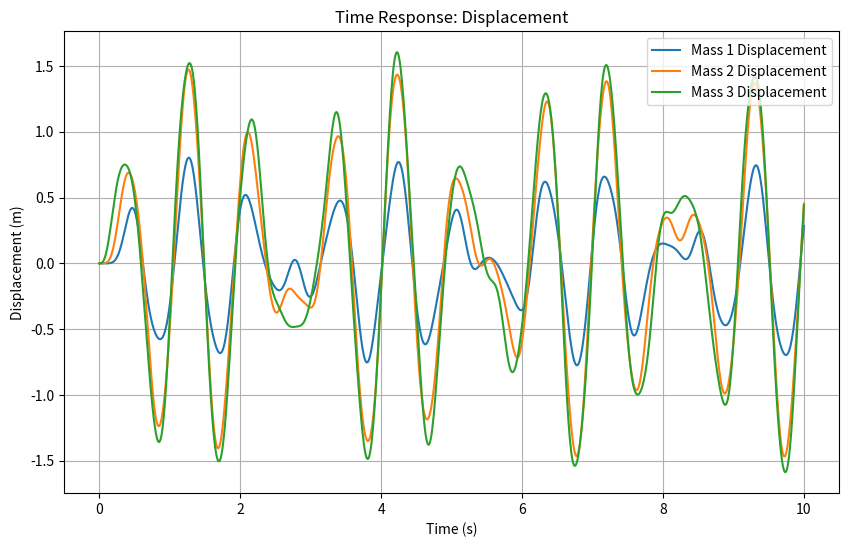
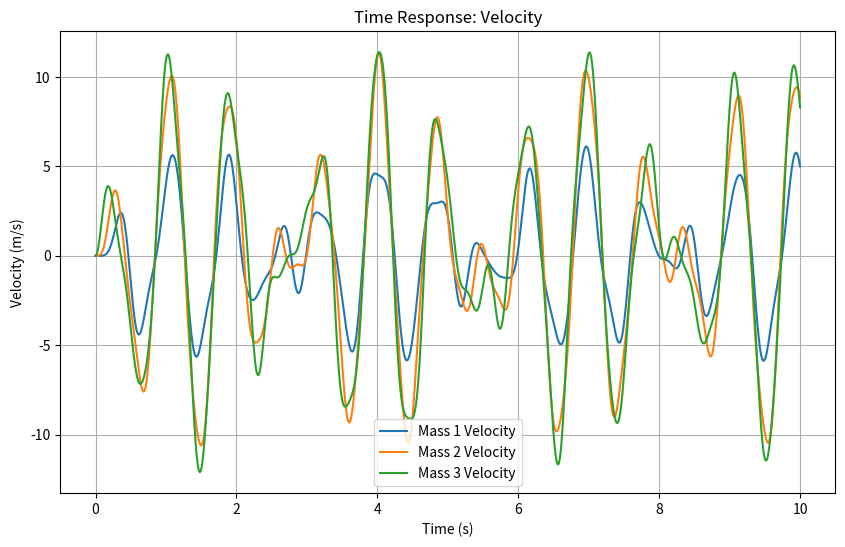

The script that saved these images, in order:
import cmath
import numpy as np
import scipy.linalg
import scipy.integrate
import matplotlib.pyplot as plt

class MDOFSystem:
    """Base class for an MDOF mechanical system, handling matrices and eigenanalysis."""
    def __init__(self, mass_matrix, damping_matrix, stiffness_matrix):
        self.M = np.array(mass_matrix, dtype=np.float64)
        self.C = np.array(damping_matrix, dtype=np.float64)
        self.K = np.array(stiffness_matrix, dtype=np.float64)
        
        # Compute mode shapes and natural frequencies
        self.eigenvalues, self.eigenvectors = scipy.linalg.eig(self.K, self.M)
        self.natural_frequencies = np.sqrt(np.real(self.eigenvalues))

class MDOFFrequencyResponse(MDOFSystem):
    """Handles frequency-domain analysis using phasors and impedance."""
    def __init__(self, mass_matrix, damping_matrix, stiffness_matrix, force_magnitude, force_phase, frequency):
        super().__init__(mass_matrix, damping_matrix, stiffness_matrix)
        self.F = cmath.rect(force_magnitude, np.radians(force_phase))
        self.frequency = frequency
    
    def mode_shape_impedance(self, mode_index):
        omega = 2 * np.pi * self.frequency
        phi = self.eigenvectors[:, mode_index]
        modal_mass = phi.T @ self.M @ phi
        modal_damping = phi.T @ self.C @ phi
        modal_stiffness = phi.T @ self.K @ phi
        return modal_damping + 1j * (omega * modal_mass - modal_stiffness / omega)
    
    def mode_velocity(self, mode_index):
        return self.F / self.mode_shape_impedance(mode_index)
    
    def mode_complex_power(self, mode_index):
        v = self.mode_velocity(mode_index)
        S = self.F * v.conjugate()
        return {"Complex Power (S)": S, "Real Power (P)": S.real, "Reactive Power (Q)": S.imag}

class MDOFTimeResponse(MDOFSystem):
    """Handles time-domain analysis using numerical integration."""
    def __init__(self, mass_matrix, damping_matrix, stiffness_matrix):
        super().__init__(mass_matrix, damping_matrix, stiffness_matrix)
    
    def equations_of_motion(self, t, state, force_func):
        """State-space representation of MDOF system."""
        n = len(self.M)
        x = state[:n]
        v = state[n:]
        
        # Compute accelerations
        F_t = force_func(t)  # External force at time t
        a = np.linalg.solve(self.M, F_t - self.C @ v - self.K @ x)
        return np.concatenate((v, a))
    
    def solve_time_response(self, x0, v0, t_span, force_func):
        """Solves the system's time response for given initial conditions and force function."""
        n = len(self.M)
        initial_state = np.concatenate((x0, v0))
        sol = scipy.integrate.solve_ivp(self.equations_of_motion, t_span, initial_state, args=(force_func,), t_eval=np.linspace(t_span[0], t_span[1], 1000))
        return sol.t, sol.y[:n], sol.y[n:]
    
    def plot_time_response(self, t, x, v):
        """Plots displacement and velocity over time for each mass."""
        plt.figure(figsize=(10, 6))
        for i in range(x.shape[0]):
            plt.plot(t, x[i], label=f"Mass {i+1} Displacement")
        plt.xlabel("Time (s)")
        plt.ylabel("Displacement (m)")
        plt.title("Time Response: Displacement")
        plt.legend()
        plt.grid()
        plt.show()
        
        plt.figure(figsize=(10, 6))
        for i in range(v.shape[0]):
            plt.plot(t, v[i], label=f"Mass {i+1} Velocity")
        plt.xlabel("Time (s)")
        plt.ylabel("Velocity (m/s)")
        plt.title("Time Response: Velocity")
        plt.legend()
        plt.grid()
        plt.show()

# Example Usage
if __name__ == "__main__":
    # Define a 3DOF system (Mass, Damping, Stiffness Matrices) in series
    M = [[2, 0, 0], [0, 1.5, 0], [0, 0, 1]]
    C = [[0.1, -0.05, 0], [-0.05, 0.1, -0.05], [0, -0.05, 0.05]]
    K = [[500, -200, 0], [-200, 400, -200], [0, -200, 300]]
    
    # Frequency Response Analysis
    freq_analysis = MDOFFrequencyResponse(M, C, K, force_magnitude=100, force_phase=30, frequency=100)
    for mode in range(len(freq_analysis.natural_frequencies)):
        print(f"Mode {mode + 1}:")
        print("Complex Power Analysis:", freq_analysis.mode_complex_power(mode))
    
    # Time Response Analysis
    def force_function(t):
        return np.array([0, 0, 100 * np.sin(2 * np.pi * 1 * t)])  # Sinusoidal force on last mass
    
    time_analysis = MDOFTimeResponse(M, C, K)
    t, x, v = time_analysis.solve_time_response(x0=[0, 0, 0], v0=[0, 0, 0], t_span=(0, 10), force_func=force_function)
    time_analysis.plot_time_response(t, x, v)
